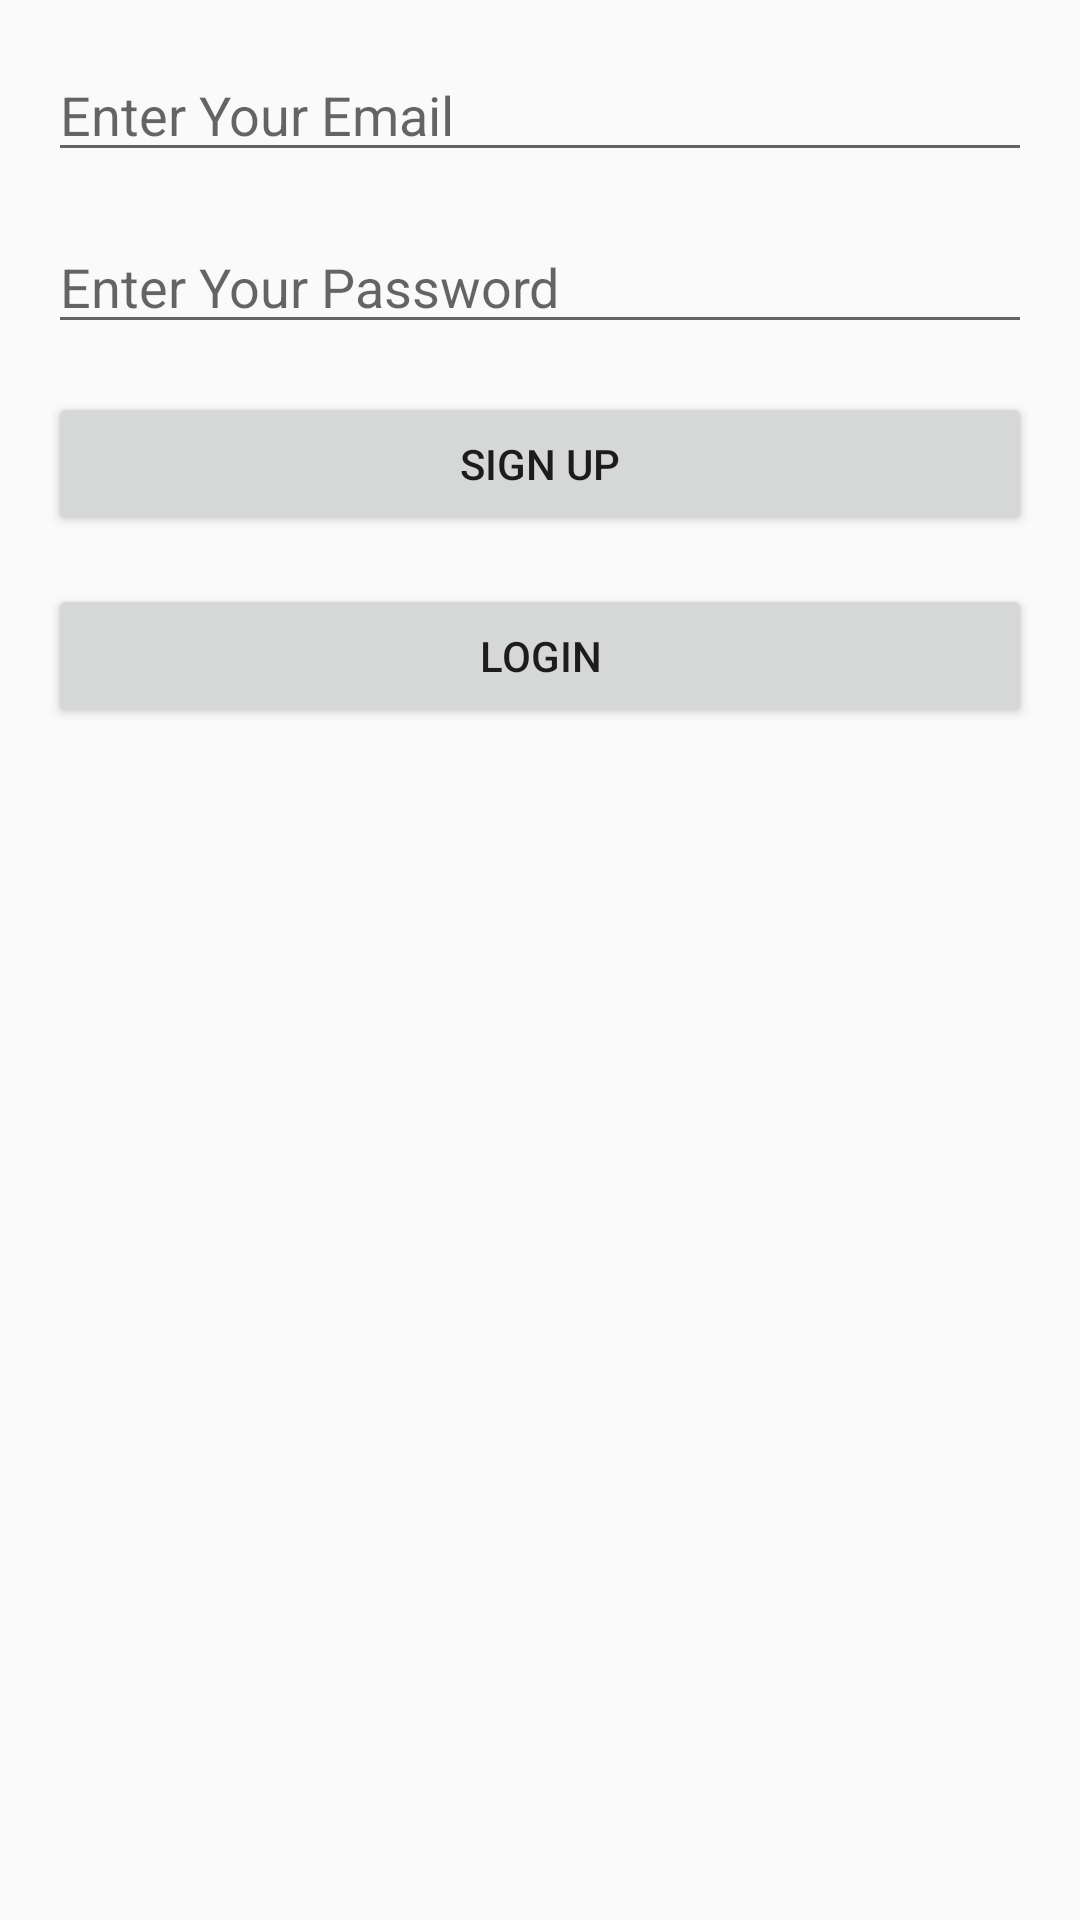

Android layout source for this screen:
<!-- AndroidManifest.xml: activity theme Theme.MobileAppSec -->
<!-- res/layout/activity_main.xml -->
<?xml version="1.0" encoding="utf-8"?>
<LinearLayout xmlns:android="http://schemas.android.com/apk/res/android"
    android:layout_width="match_parent"
    android:layout_height="match_parent"
    android:orientation="vertical"
    android:padding="16dp">

    
    <EditText
        android:id="@+id/email"
        android:layout_width="match_parent"
        android:layout_height="wrap_content"
        android:hint="Enter Your Email"
        android:inputType="textEmailAddress"
        android:layout_marginBottom="16dp" />

    
    <EditText
        android:id="@+id/password"
        android:layout_width="match_parent"
        android:layout_height="wrap_content"
        android:hint="Enter Your Password"
        android:inputType="textPassword"
        android:layout_marginBottom="16dp" />

    
    <Button
        android:id="@+id/signupButton"
        android:layout_width="match_parent"
        android:layout_height="wrap_content"
        android:text="Sign Up" />

    
    <Button
        android:id="@+id/loginButton"
        android:layout_width="match_parent"
        android:layout_height="wrap_content"
        android:text="Login"
        android:layout_marginTop="16dp" />
</LinearLayout>
<!-- resources referenced by this layout -->
<resources>
  <style name="Theme.MobileAppSec" parent="Theme.AppCompat.Light.NoActionBar">
          <item name="colorPrimary">@color/navy_blue</item>
          <item name="colorPrimaryDark">@color/dark_navy_blue</item>
          <item name="colorAccent">@color/gold</item>
      </style>
  <color name="navy_blue">#000080</color>
  <color name="dark_navy_blue">#000066</color>
  <color name="gold">#FFD700</color>
</resources>
